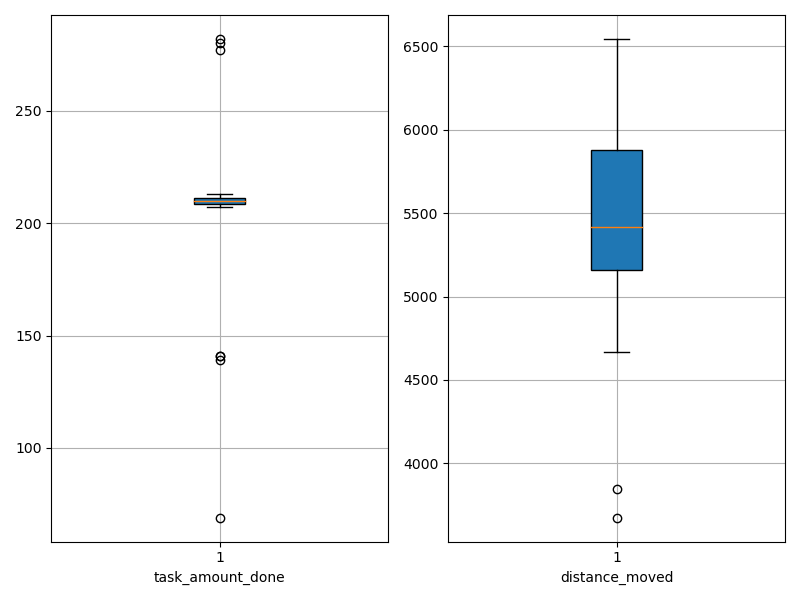

Values plotted in this chart, from the file beside it:
agent_id, task_amount_done, distance_moved
0, 141.0, 6235
1, 209.0, 6295
2, 210.0, 5240
3, 69.0, 3845
4, 211.0, 5687
5, 213.0, 5418
6, 139.0, 4665
7, 211.0, 5635
8, 209.0, 5517
9, 209.0, 4735
10, 277.0, 5867
11, 212.0, 5421
12, 280.0, 5991
13, 210.0, 5294
14, 210.0, 5347
15, 207.0, 5164
16, 141.0, 3674
17, 210.0, 5924
18, 210.0, 5151
19, 282.0, 6545
